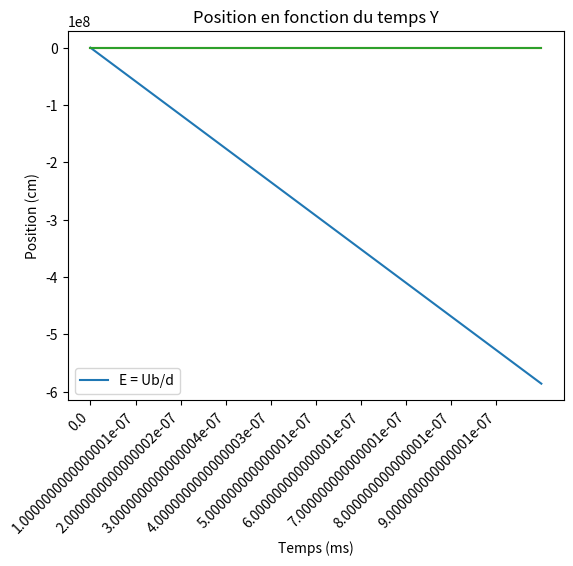

Recreate this plot in Python.
import matplotlib.pyplot as plt
import numpy as np

e = 1.602 * 10 ** (-19)  # C
m = 9.11 * 10 ** (-31)  # kg
V0 = 2 * 10 ** (7)  # m.s**(-1)
Ub = 1000  # V
d = 0.3  # m
L = 1  # m
dt = 10 ** (-9)  # s
E = Ub / d

list_vitesse = [0]

list_position = [0]
time_collision = None

list_real_position = [0]

for i in range(0, 1000):
    calcul = list_vitesse[len(list_vitesse) - 1] - (e * E * dt) / m
    new_pos = list_position[len(list_position) - 1] + calcul * dt
    if new_pos <= -0.15 and time_collision is None:
        time_collision = i * dt
    list_vitesse.append(calcul)
    list_position.append(new_pos)
    real_pos_calcul = 1 / 2 * ((e * E) / m) * ((i * dt) ** 2)
    list_real_position.append(-real_pos_calcul)
print(list_vitesse)
plt.plot(list_vitesse, label="E = Ub/d")
plt.title("Vitesse en fonction du temps")
plt.xlabel("Temps (ms)")
plt.ylabel("Vitesse (m/s)")
plt.legend()

plt.grid()
plt.show()

print(list_position)

plt.plot(list_position, label="Euler Method")
plt.title("Position en fonction du temps Y")
plt.xlabel("Temps (ms)")
plt.ylabel("Position (cm)")
plt.grid()
# Changer le label en x pour remplacer les 0 jusqu'à 1000 par 0 à 1000 * dt ( arrondir de 2 unités)
plt.xticks(np.arange(0, 1000, step=100))
plt.xticks(np.arange(0, 1000, step=100), np.arange(0, 1000 * dt, step=100 * dt))
# Arrondir les valeurs de l'axe des x à 2 décimales
plt.xticks(np.round(plt.xticks()[0], 1))
plt.xticks(rotation=45, ha="right")

print("L'électron va toucher la plaque après", time_collision, "s")

print(list_real_position)

plt.plot(list_real_position, label="Real Position")

plt.show()
